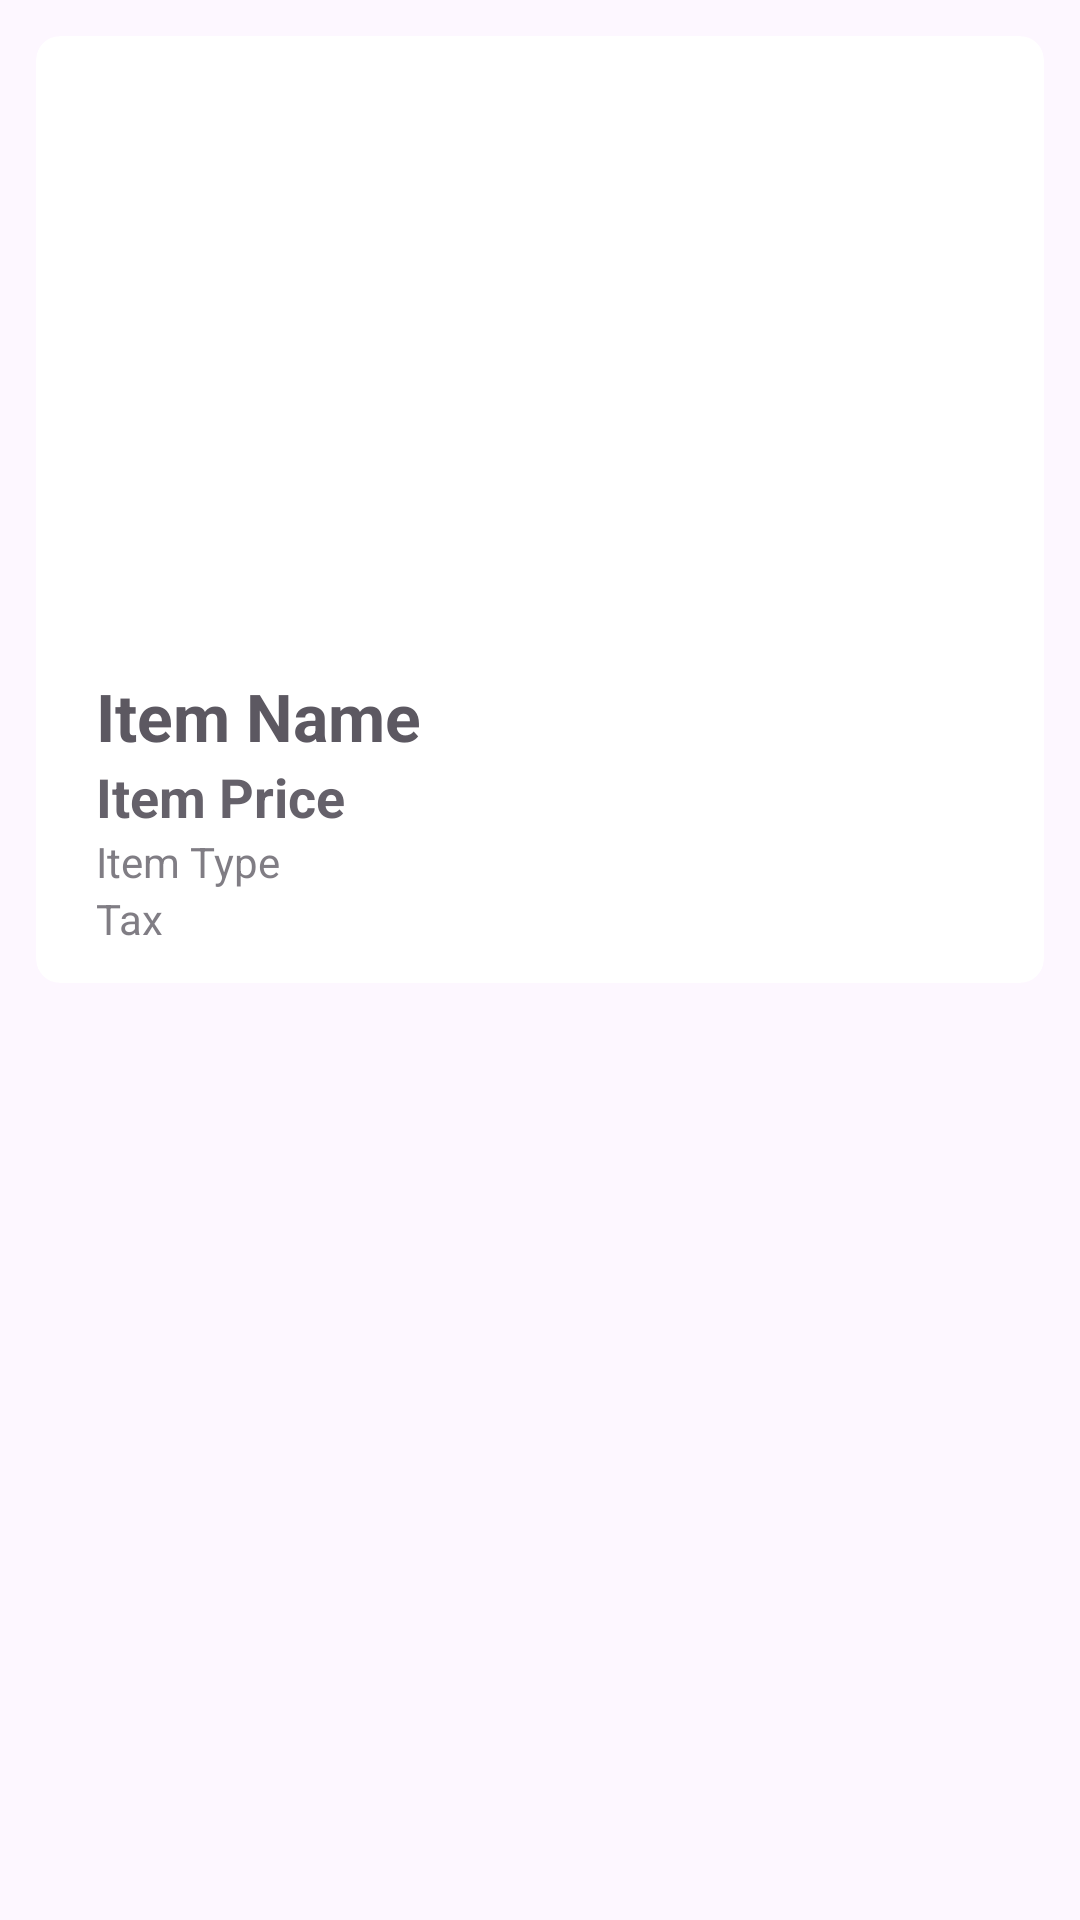

Android layout source for this screen:
<!-- AndroidManifest.xml: application theme Theme.SwipeAndroidAssignment -->
<!-- res/layout/layout_dialog_item_detail.xml -->
<?xml version="1.0" encoding="utf-8"?>
<LinearLayout
    xmlns:android="http://schemas.android.com/apk/res/android"
    xmlns:app="http://schemas.android.com/apk/res-auto"
    xmlns:tools="http://schemas.android.com/tools"
    android:layout_width="match_parent"
    android:layout_height="wrap_content"
    android:backgroundTint="@color/transparent"
    android:background="@color/transparent"
    android:orientation="vertical"
    >
    <androidx.cardview.widget.CardView

        android:id="@+id/ListCard"
        android:layout_width="match_parent"
        android:layout_height="wrap_content"
        android:layout_margin="12dp"
        android:padding="12dp"
        app:cardBackgroundColor="@color/eng_surface_card_normal_default"
        app:cardCornerRadius="8dp"
        app:cardElevation="0dp"
        app:layout_constraintBottom_toBottomOf="parent"
        app:layout_constraintEnd_toEndOf="parent"
        app:layout_constraintStart_toStartOf="parent"
        app:layout_constraintTop_toTopOf="parent">

        <LinearLayout
            android:layout_width="match_parent"
            android:layout_height="match_parent"
            android:orientation="vertical"
            android:padding="12dp">


            <androidx.cardview.widget.CardView
                android:layout_width="match_parent"
                android:layout_height="200dp"
                app:cardBackgroundColor="@color/eng_surface_card_normal_default"
                app:cardCornerRadius="8dp"
                app:cardElevation="0dp">

                <ImageView

                    android:id="@+id/item_image"
                    android:layout_width="match_parent"
                    android:layout_height="match_parent"
                    android:layout_gravity="center_vertical"
                    android:scaleType="centerCrop"
                    android:src="@drawable/picture" />
            </androidx.cardview.widget.CardView>

            <LinearLayout
                android:layout_width="wrap_content"
                android:layout_height="wrap_content"
                android:layout_marginHorizontal="8dp"
                android:layout_weight="2"
                android:orientation="vertical">

                <TextView
                    android:id="@+id/item_name"
                    android:layout_width="wrap_content"
                    android:layout_height="wrap_content"
                    android:layout_gravity="center_vertical|start"
                    android:layout_weight="1"
                    android:alpha="0.9"
                    android:ellipsize="end"
                    android:gravity="center_vertical"
                    android:maxLines="1"
                    android:text="Item Name"
                    android:textSize="22sp"
                    android:textStyle="bold" />


                <TextView
                    android:id="@+id/item_price"
                    android:layout_width="wrap_content"
                    android:layout_height="wrap_content"
                    android:layout_gravity="center_vertical|start"
                    android:layout_weight="1"
                    android:alpha="0.85"
                    android:ellipsize="end"
                    android:gravity="center_vertical"
                    android:maxLines="1"
                    android:text="Item Price"
                    android:textSize="18sp"
                    android:textStyle="bold" />


                <TextView
                    android:id="@+id/item_type"
                    android:layout_width="wrap_content"
                    android:layout_height="wrap_content"
                    android:layout_gravity="center_vertical|start"
                    android:layout_weight="1"
                    android:alpha="0.7"
                    android:ellipsize="end"
                    android:gravity="center_vertical"
                    android:maxLines="1"
                    android:text="Item Type" />

                <TextView
                    android:id="@+id/item_tax"
                    android:layout_width="wrap_content"
                    android:layout_height="wrap_content"
                    android:layout_gravity="center_vertical"
                    android:layout_weight="1"
                    android:alpha="0.7"
                    android:ellipsize="end"
                    android:gravity="center_vertical"
                    android:text="Tax" />

            </LinearLayout>


        </LinearLayout>

    </androidx.cardview.widget.CardView>

</LinearLayout>
<!-- resources referenced by this layout -->
<resources>
  <color name="eng_surface_card_normal_default">@color/eng_surfaces_light_surface_1</color>
  <color name="transparent">#00FFFFFF</color>
  <style name="Theme.SwipeAndroidAssignment" parent="Base.Theme.SwipeAndroidAssignment" />
  <color name="eng_surfaces_light_surface_1">#FFFFFF</color>
  <color name="md_theme_primary">#65558F</color>
  <color name="md_theme_onPrimary">#FFFFFF</color>
  <color name="md_theme_primaryContainer">#E9DDFF</color>
  <color name="md_theme_onPrimaryContainer">#201047</color>
  <color name="md_theme_secondary">#625B71</color>
  <color name="md_theme_onSecondary">#FFFFFF</color>
  <color name="md_theme_secondaryContainer">#E8DEF8</color>
  <color name="md_theme_onSecondaryContainer">#1E192B</color>
  <color name="md_theme_tertiary">#7E5260</color>
  <color name="md_theme_onTertiary">#FFFFFF</color>
  <color name="md_theme_tertiaryContainer">#FFD9E3</color>
  <color name="md_theme_onTertiaryContainer">#31101D</color>
  <color name="md_theme_error">#BA1A1A</color>
  <color name="md_theme_onError">#FFFFFF</color>
  <color name="md_theme_errorContainer">#FFDAD6</color>
  <color name="md_theme_onErrorContainer">#410002</color>
  <color name="md_theme_background">#FDF7FF</color>
  <color name="md_theme_onBackground">#1D1B20</color>
  <color name="md_theme_surface">#FDF7FF</color>
  <color name="md_theme_onSurface">#1D1B20</color>
  <color name="md_theme_surfaceVariant">#E7E0EB</color>
  <color name="md_theme_onSurfaceVariant">#49454E</color>
  <color name="md_theme_outline">#7A757F</color>
  <color name="md_theme_outlineVariant">#CAC4CF</color>
  <color name="md_theme_inverseSurface">#322F35</color>
  <color name="md_theme_inverseOnSurface">#F5EFF7</color>
  <color name="md_theme_inversePrimary">#CFBDFE</color>
  <color name="md_theme_primaryFixed">#E9DDFF</color>
  <color name="md_theme_onPrimaryFixed">#201047</color>
  <color name="md_theme_primaryFixedDim">#CFBDFE</color>
  <color name="md_theme_onPrimaryFixedVariant">#4D3D75</color>
  <color name="md_theme_secondaryFixed">#E8DEF8</color>
  <color name="md_theme_onSecondaryFixed">#1E192B</color>
  <color name="md_theme_secondaryFixedDim">#CBC2DB</color>
  <color name="md_theme_onSecondaryFixedVariant">#4A4458</color>
  <color name="md_theme_tertiaryFixed">#FFD9E3</color>
  <color name="md_theme_onTertiaryFixed">#31101D</color>
  <color name="md_theme_tertiaryFixedDim">#EFB8C8</color>
  <color name="md_theme_onTertiaryFixedVariant">#633B48</color>
  <color name="md_theme_surfaceDim">#DED8E0</color>
  <color name="md_theme_surfaceBright">#FDF7FF</color>
  <color name="md_theme_surfaceContainerLowest">#FFFFFF</color>
  <color name="md_theme_surfaceContainerLow">#F8F2FA</color>
  <color name="md_theme_surfaceContainer">#F2ECF4</color>
  <color name="md_theme_surfaceContainerHigh">#ECE6EE</color>
  <color name="md_theme_surfaceContainerHighest">#E6E0E9</color>
</resources>
